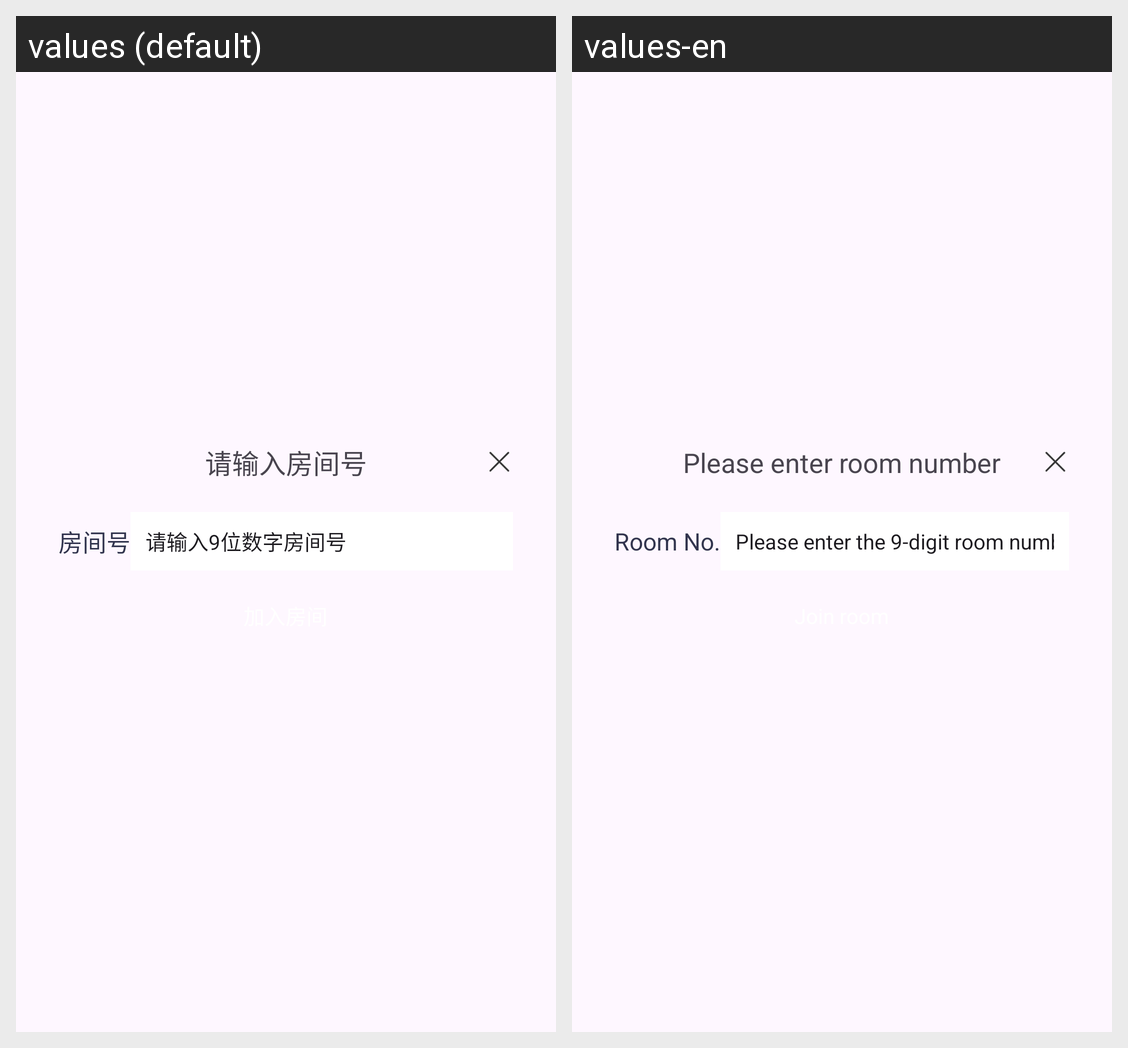

The Android screen above is rendered under two locales of the same app. Produce the string resources it draws, with the default and per-locale values.
Android screen res/layout/dialog_input_meeting_no.xml rendered under 2 locales, left to right: values (default), values-en. Device: Nexus 5 (rendered at 1080×1920; each locale shown at half size, 540×960, under a caption strip naming it); theme Theme.TeamhelperSDK.
Strings drawn on this screen, with the default value and each locale's value (text and hints the layout hard-codes, and strings that could not be matched under every locale, appear in the picture but are not listed):

please_input_room_no
  values: 请输入房间号
  values-en: Please enter room number

meeting_room_no
  values: 房间号
  values-en: Room No.

please_input_9_number_room
  values: 请输入9位数字房间号
  values-en: Please enter the 9-digit room number
